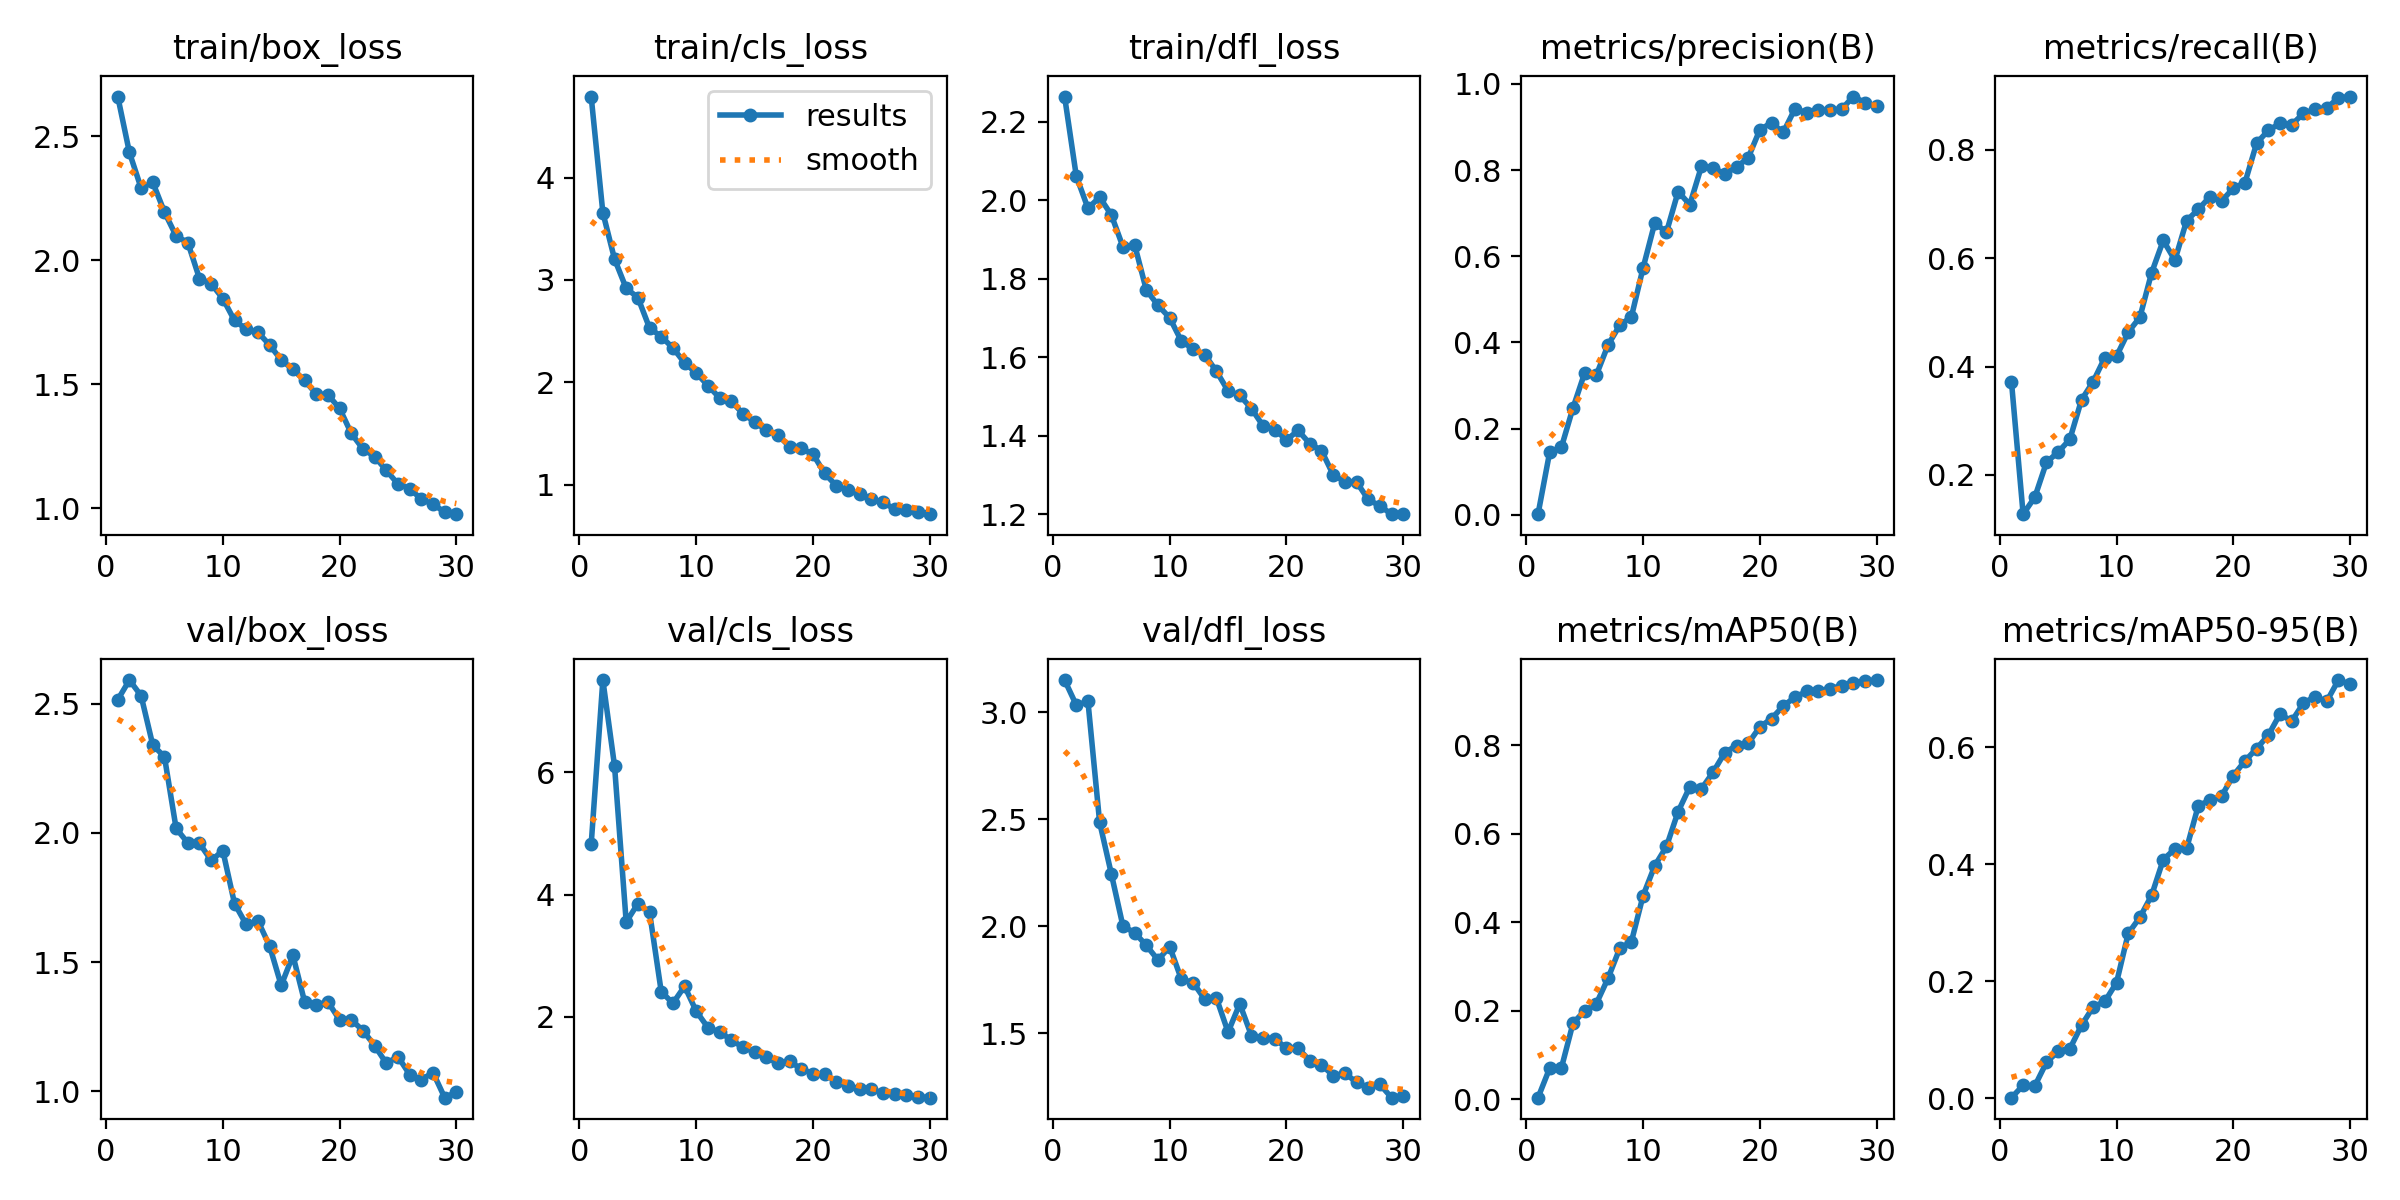

The data file committed next to this chart (first rows):
epoch, time, train/box_loss, train/cls_loss, train/dfl_loss, metrics/precision(B), metrics/recall(B), metrics/mAP50(B), metrics/mAP50-95(B), val/box_loss, val/cls_loss, val/dfl_loss, lr/pg0, lr/pg1, lr/pg2
1, 17.02, 2.659, 4.792, 2.264, 0.00172, 0.3724, 0.0035, 0.00085, 2.515, 4.818, 3.15, 0.0006545, 0.0006545, 0.0006545
2, 20.87, 2.434, 3.657, 2.062, 0.1459, 0.1276, 0.07033, 0.02185, 2.591, 7.505, 3.033, 0.001278, 0.001278, 0.001278
3, 24.41, 2.29, 3.204, 1.98, 0.1567, 0.1588, 0.07052, 0.02088, 2.531, 6.104, 3.05, 0.001857, 0.001857, 0.001857
4, 27.85, 2.314, 2.918, 2.008, 0.2488, 0.2234, 0.1721, 0.06117, 2.34, 3.55, 2.486, 0.001802, 0.001802, 0.001802
5, 31.35, 2.194, 2.827, 1.963, 0.3298, 0.2422, 0.2, 0.08016, 2.295, 3.852, 2.245, 0.001736, 0.001736, 0.001736
6, 34.79, 2.097, 2.53, 1.881, 0.3248, 0.2656, 0.2164, 0.08432, 2.017, 3.711, 2, 0.00167, 0.00167, 0.00167
7, 38.41, 2.071, 2.446, 1.886, 0.3945, 0.3385, 0.2737, 0.1246, 1.962, 2.413, 1.971, 0.001604, 0.001604, 0.001604
8, 42.03, 1.926, 2.336, 1.771, 0.44, 0.3724, 0.3413, 0.1559, 1.96, 2.223, 1.911, 0.001538, 0.001538, 0.001538
9, 46.05, 1.905, 2.189, 1.733, 0.4598, 0.4168, 0.3564, 0.1654, 1.894, 2.501, 1.843, 0.001472, 0.001472, 0.001472
10, 49.93, 1.845, 2.09, 1.701, 0.5734, 0.4193, 0.4604, 0.1975, 1.931, 2.092, 1.905, 0.001406, 0.001406, 0.001406
11, 53.71, 1.757, 1.967, 1.642, 0.6776, 0.4635, 0.5281, 0.2816, 1.727, 1.826, 1.753, 0.00134, 0.00134, 0.00134
12, 57.47, 1.722, 1.847, 1.621, 0.6557, 0.491, 0.5714, 0.3091, 1.646, 1.752, 1.738, 0.001274, 0.001274, 0.001274
13, 61.08, 1.71, 1.815, 1.607, 0.7501, 0.5729, 0.6503, 0.3465, 1.66, 1.625, 1.66, 0.001208, 0.001208, 0.001208
14, 64.62, 1.659, 1.693, 1.565, 0.7198, 0.6328, 0.7064, 0.4076, 1.563, 1.501, 1.666, 0.001142, 0.001142, 0.001142
15, 68.19, 1.598, 1.612, 1.515, 0.8089, 0.5964, 0.7019, 0.4262, 1.41, 1.43, 1.506, 0.001076, 0.001076, 0.001076
16, 71.74, 1.56, 1.529, 1.503, 0.8046, 0.6693, 0.7396, 0.4268, 1.527, 1.34, 1.638, 0.00101, 0.00101, 0.00101
17, 75.23, 1.516, 1.485, 1.47, 0.7911, 0.6902, 0.784, 0.4999, 1.347, 1.243, 1.49, 0.000944, 0.000944, 0.000944
18, 78.69, 1.461, 1.368, 1.425, 0.8071, 0.7135, 0.7995, 0.5093, 1.335, 1.275, 1.479, 0.000878, 0.000878, 0.000878
19, 82.12, 1.457, 1.353, 1.416, 0.8284, 0.7057, 0.8044, 0.5168, 1.346, 1.148, 1.476, 0.000812, 0.000812, 0.000812
20, 85.61, 1.403, 1.296, 1.39, 0.8938, 0.7292, 0.842, 0.5513, 1.277, 1.073, 1.43, 0.000746, 0.000746, 0.000746
21, 90.02, 1.302, 1.108, 1.414, 0.9098, 0.7396, 0.8606, 0.5765, 1.277, 1.066, 1.431, 0.00068, 0.00068, 0.00068
22, 93.47, 1.24, 0.9879, 1.38, 0.8872, 0.8125, 0.889, 0.5977, 1.236, 0.9426, 1.372, 0.000614, 0.000614, 0.000614
23, 96.97, 1.209, 0.9435, 1.363, 0.942, 0.8359, 0.9092, 0.6205, 1.178, 0.8709, 1.353, 0.000548, 0.000548, 0.000548
24, 100.5, 1.153, 0.9038, 1.301, 0.9332, 0.849, 0.9219, 0.6567, 1.109, 0.8183, 1.304, 0.000482, 0.000482, 0.000482
25, 104, 1.098, 0.8595, 1.284, 0.9384, 0.8464, 0.9233, 0.6444, 1.135, 0.8161, 1.314, 0.000416, 0.000416, 0.000416
26, 107.6, 1.08, 0.8267, 1.283, 0.9399, 0.8672, 0.9282, 0.6751, 1.065, 0.754, 1.272, 0.00035, 0.00035, 0.00035
27, 111.2, 1.037, 0.7589, 1.238, 0.9412, 0.875, 0.9348, 0.6864, 1.045, 0.7368, 1.247, 0.000284, 0.000284, 0.000284
28, 114.7, 1.017, 0.7511, 1.222, 0.9706, 0.8776, 0.94, 0.6782, 1.073, 0.7248, 1.263, 0.000218, 0.000218, 0.000218
29, 118.2, 0.9849, 0.7295, 1.201, 0.9565, 0.8958, 0.9459, 0.7147, 0.9759, 0.6952, 1.2, 0.000152, 0.000152, 0.000152
30, 121.7, 0.9768, 0.7103, 1.201, 0.9476, 0.8984, 0.9478, 0.7076, 0.9979, 0.6803, 1.209, 8.6e-05, 8.6e-05, 8.6e-05
